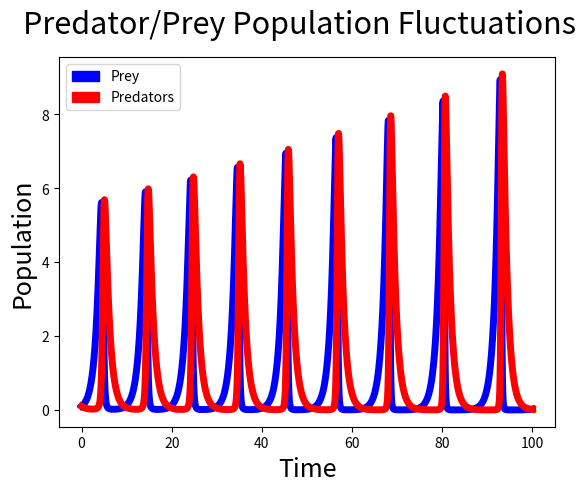

The script that saved this image:
#!/usr/bin/python
import matplotlib.pyplot as plt
import matplotlib.patches as mpatches
import numpy as np
"""
Simulate the following continuous-time Lotka-Volterra (predator- prey) model
for 0 <= t < 50 in Python, with x(0) = y(0) = 0.1, a = b = c = d = 1 and t = 0.01.
Visualize the simulation results over time and also in a phase space.
dx / dt = ax - bxy
dy / dt = -cy + dxy

new_x = x + (a*x - b*x*y) * delta_t
new_y = y + (-c*y + d*x*y) * delta_t

-- x is the prey
-- y is the predator
"""
x = y = 0.1
a = b = c = d = 1
max_t = 100
delta_t = 0.01

times = []
xs = []  # prey population fluctuations
ys = []  # predator population fluctuations

the_range = np.arange(start=0, stop=max_t + delta_t, step=delta_t)

for time in the_range:
    dx_dt = a * x - b * x * y
    dy_dt = -c * y + d * x * y
    new_x = x + dx_dt * delta_t
    new_y = y + dy_dt * delta_t
    x, y = new_x, new_y
    xs.append(x)
    ys.append(y)

plt.plot(the_range, xs, c='blue', linewidth=5)
plt.plot(the_range, ys, c='red', linewidth=5)
plt.suptitle("Predator/Prey Population Fluctuations", fontsize=22)
plt.xlabel("Time", fontsize=18)
plt.ylabel("Population", fontsize=18)

prey_patch = mpatches.Patch(color='blue', label='Prey')
predators_patch = mpatches.Patch(color='red', label='Predators')
plt.legend(handles=[prey_patch, predators_patch], loc=2)
plt.show()
